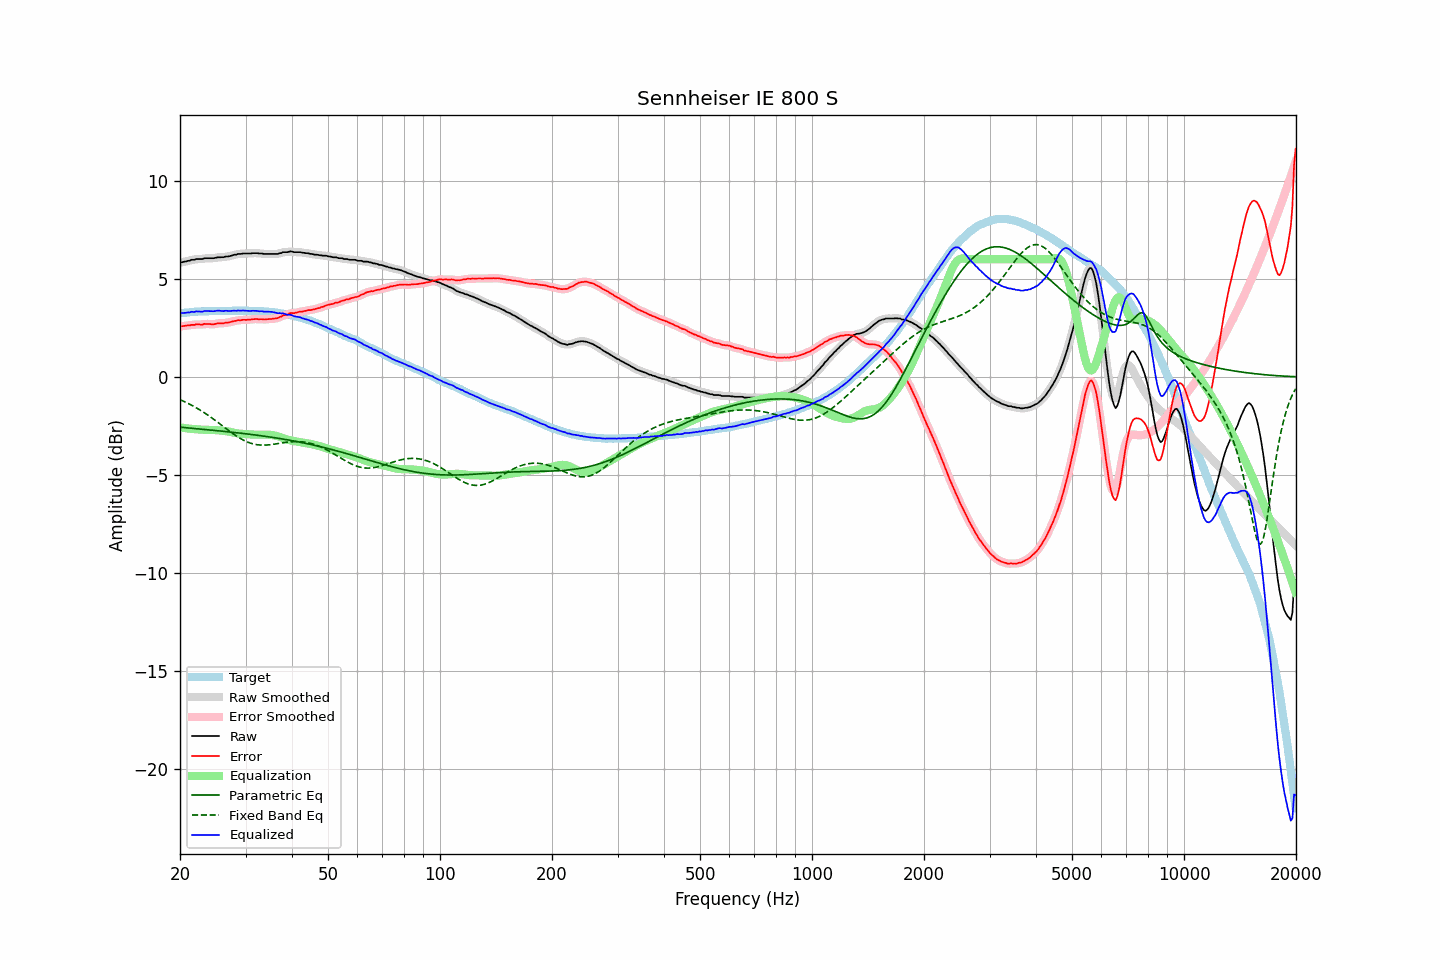

Source data for this figure (header and first rows):
frequency, raw, error, smoothed, error_smoothed, equalization, parametric_eq, fixed_band_eq, equalized_raw, equalized_smoothed, target
20.00, 5.82, 2.57, 5.82, 2.57, -2.57, -2.56, -1.16, 3.25, 3.25, 3.25
20.20, 5.84, 2.58, 5.84, 2.58, -2.58, -2.56, -1.19, 3.26, 3.26, 3.26
20.40, 5.86, 2.59, 5.86, 2.60, -2.59, -2.57, -1.23, 3.26, 3.26, 3.27
20.61, 5.88, 2.60, 5.88, 2.61, -2.61, -2.58, -1.27, 3.27, 3.27, 3.28
20.81, 5.89, 2.61, 5.89, 2.61, -2.62, -2.59, -1.31, 3.27, 3.27, 3.28
21.02, 5.92, 2.63, 5.91, 2.63, -2.63, -2.60, -1.35, 3.29, 3.28, 3.29
21.23, 5.92, 2.62, 5.94, 2.64, -2.64, -2.60, -1.39, 3.28, 3.30, 3.29
21.44, 5.97, 2.65, 5.95, 2.64, -2.65, -2.61, -1.43, 3.32, 3.31, 3.31
21.66, 5.97, 2.66, 5.97, 2.65, -2.65, -2.62, -1.47, 3.32, 3.32, 3.31
21.87, 5.97, 2.65, 5.99, 2.66, -2.66, -2.63, -1.52, 3.31, 3.33, 3.32
22.09, 6.01, 2.69, 6.00, 2.67, -2.67, -2.63, -1.57, 3.34, 3.33, 3.32
22.31, 6.01, 2.68, 6.01, 2.68, -2.67, -2.64, -1.61, 3.34, 3.33, 3.33
22.54, 6.01, 2.68, 6.01, 2.67, -2.68, -2.65, -1.66, 3.33, 3.33, 3.33
22.76, 6.01, 2.67, 6.01, 2.67, -2.68, -2.66, -1.71, 3.33, 3.33, 3.34
22.99, 6.01, 2.67, 6.02, 2.68, -2.69, -2.66, -1.76, 3.32, 3.33, 3.34
23.22, 6.05, 2.71, 6.04, 2.69, -2.69, -2.67, -1.82, 3.36, 3.35, 3.34
23.45, 6.05, 2.70, 6.05, 2.70, -2.69, -2.68, -1.87, 3.36, 3.36, 3.35
23.69, 6.05, 2.70, 6.05, 2.70, -2.69, -2.69, -1.93, 3.36, 3.36, 3.35
23.92, 6.05, 2.70, 6.05, 2.70, -2.69, -2.70, -1.98, 3.36, 3.36, 3.35
24.16, 6.05, 2.69, 6.05, 2.69, -2.70, -2.70, -2.04, 3.35, 3.35, 3.36
24.40, 6.05, 2.68, 6.05, 2.68, -2.70, -2.71, -2.10, 3.35, 3.35, 3.37
24.65, 6.05, 2.68, 6.06, 2.69, -2.70, -2.72, -2.16, 3.35, 3.35, 3.37
24.89, 6.07, 2.70, 6.07, 2.70, -2.71, -2.73, -2.22, 3.36, 3.36, 3.37
25.14, 6.09, 2.72, 6.09, 2.72, -2.71, -2.74, -2.28, 3.38, 3.37, 3.37
25.39, 6.10, 2.73, 6.10, 2.73, -2.72, -2.74, -2.34, 3.38, 3.38, 3.36
25.65, 6.10, 2.74, 6.10, 2.73, -2.73, -2.75, -2.40, 3.37, 3.37, 3.36
25.91, 6.10, 2.74, 6.10, 2.73, -2.74, -2.76, -2.47, 3.36, 3.36, 3.36
26.16, 6.10, 2.73, 6.11, 2.74, -2.75, -2.77, -2.53, 3.35, 3.36, 3.37
26.43, 6.13, 2.76, 6.12, 2.75, -2.76, -2.78, -2.59, 3.37, 3.36, 3.37
26.69, 6.14, 2.77, 6.13, 2.76, -2.77, -2.79, -2.65, 3.37, 3.37, 3.37
26.96, 6.14, 2.77, 6.15, 2.78, -2.78, -2.80, -2.71, 3.36, 3.37, 3.37
27.23, 6.16, 2.79, 6.16, 2.79, -2.80, -2.80, -2.77, 3.36, 3.36, 3.37
27.50, 6.18, 2.81, 6.18, 2.81, -2.81, -2.81, -2.83, 3.37, 3.37, 3.37
27.77, 6.21, 2.83, 6.20, 2.83, -2.83, -2.82, -2.89, 3.38, 3.37, 3.38
28.05, 6.23, 2.85, 6.22, 2.85, -2.85, -2.83, -2.95, 3.38, 3.38, 3.37
28.33, 6.23, 2.86, 6.24, 2.87, -2.86, -2.84, -3.00, 3.37, 3.38, 3.37
28.62, 6.27, 2.90, 6.26, 2.88, -2.88, -2.85, -3.06, 3.39, 3.38, 3.37
28.90, 6.27, 2.89, 6.27, 2.89, -2.89, -2.86, -3.11, 3.38, 3.38, 3.38
29.19, 6.27, 2.89, 6.28, 2.90, -2.90, -2.87, -3.15, 3.37, 3.38, 3.38
29.48, 6.29, 2.91, 6.28, 2.90, -2.90, -2.88, -3.20, 3.39, 3.38, 3.38
29.78, 6.29, 2.91, 6.29, 2.91, -2.91, -2.89, -3.24, 3.38, 3.38, 3.38
30.08, 6.29, 2.91, 6.29, 2.91, -2.91, -2.90, -3.28, 3.38, 3.38, 3.38
30.38, 6.29, 2.92, 6.29, 2.91, -2.92, -2.91, -3.32, 3.37, 3.37, 3.37
30.68, 6.29, 2.92, 6.29, 2.92, -2.93, -2.92, -3.35, 3.36, 3.36, 3.37
30.99, 6.29, 2.92, 6.30, 2.93, -2.93, -2.93, -3.38, 3.36, 3.36, 3.37
31.30, 6.31, 2.94, 6.30, 2.94, -2.94, -2.94, -3.40, 3.37, 3.37, 3.37
31.61, 6.31, 2.94, 6.31, 2.95, -2.94, -2.95, -3.42, 3.37, 3.37, 3.37
31.93, 6.31, 2.96, 6.31, 2.95, -2.94, -2.96, -3.44, 3.37, 3.37, 3.35
32.24, 6.31, 2.95, 6.30, 2.95, -2.94, -2.97, -3.45, 3.37, 3.36, 3.36
32.57, 6.29, 2.94, 6.30, 2.95, -2.94, -2.98, -3.46, 3.35, 3.35, 3.35
32.89, 6.29, 2.94, 6.29, 2.94, -2.94, -2.99, -3.47, 3.35, 3.35, 3.35
33.22, 6.29, 2.94, 6.28, 2.94, -2.94, -3.00, -3.47, 3.35, 3.34, 3.34
33.55, 6.27, 2.93, 6.28, 2.93, -2.94, -3.01, -3.47, 3.33, 3.34, 3.34
33.89, 6.27, 2.93, 6.27, 2.93, -2.94, -3.02, -3.47, 3.33, 3.33, 3.34
34.23, 6.27, 2.94, 6.27, 2.94, -2.94, -3.04, -3.47, 3.33, 3.33, 3.33
34.57, 6.27, 2.95, 6.27, 2.95, -2.94, -3.05, -3.46, 3.33, 3.33, 3.32
34.92, 6.27, 2.96, 6.27, 2.95, -2.95, -3.06, -3.45, 3.32, 3.32, 3.31
35.27, 6.27, 2.95, 6.27, 2.96, -2.95, -3.07, -3.44, 3.31, 3.31, 3.32
35.62, 6.27, 2.97, 6.27, 2.97, -2.97, -3.08, -3.43, 3.30, 3.30, 3.29
35.97, 6.27, 2.98, 6.27, 2.98, -2.98, -3.10, -3.42, 3.29, 3.28, 3.29
... 635 more rows
